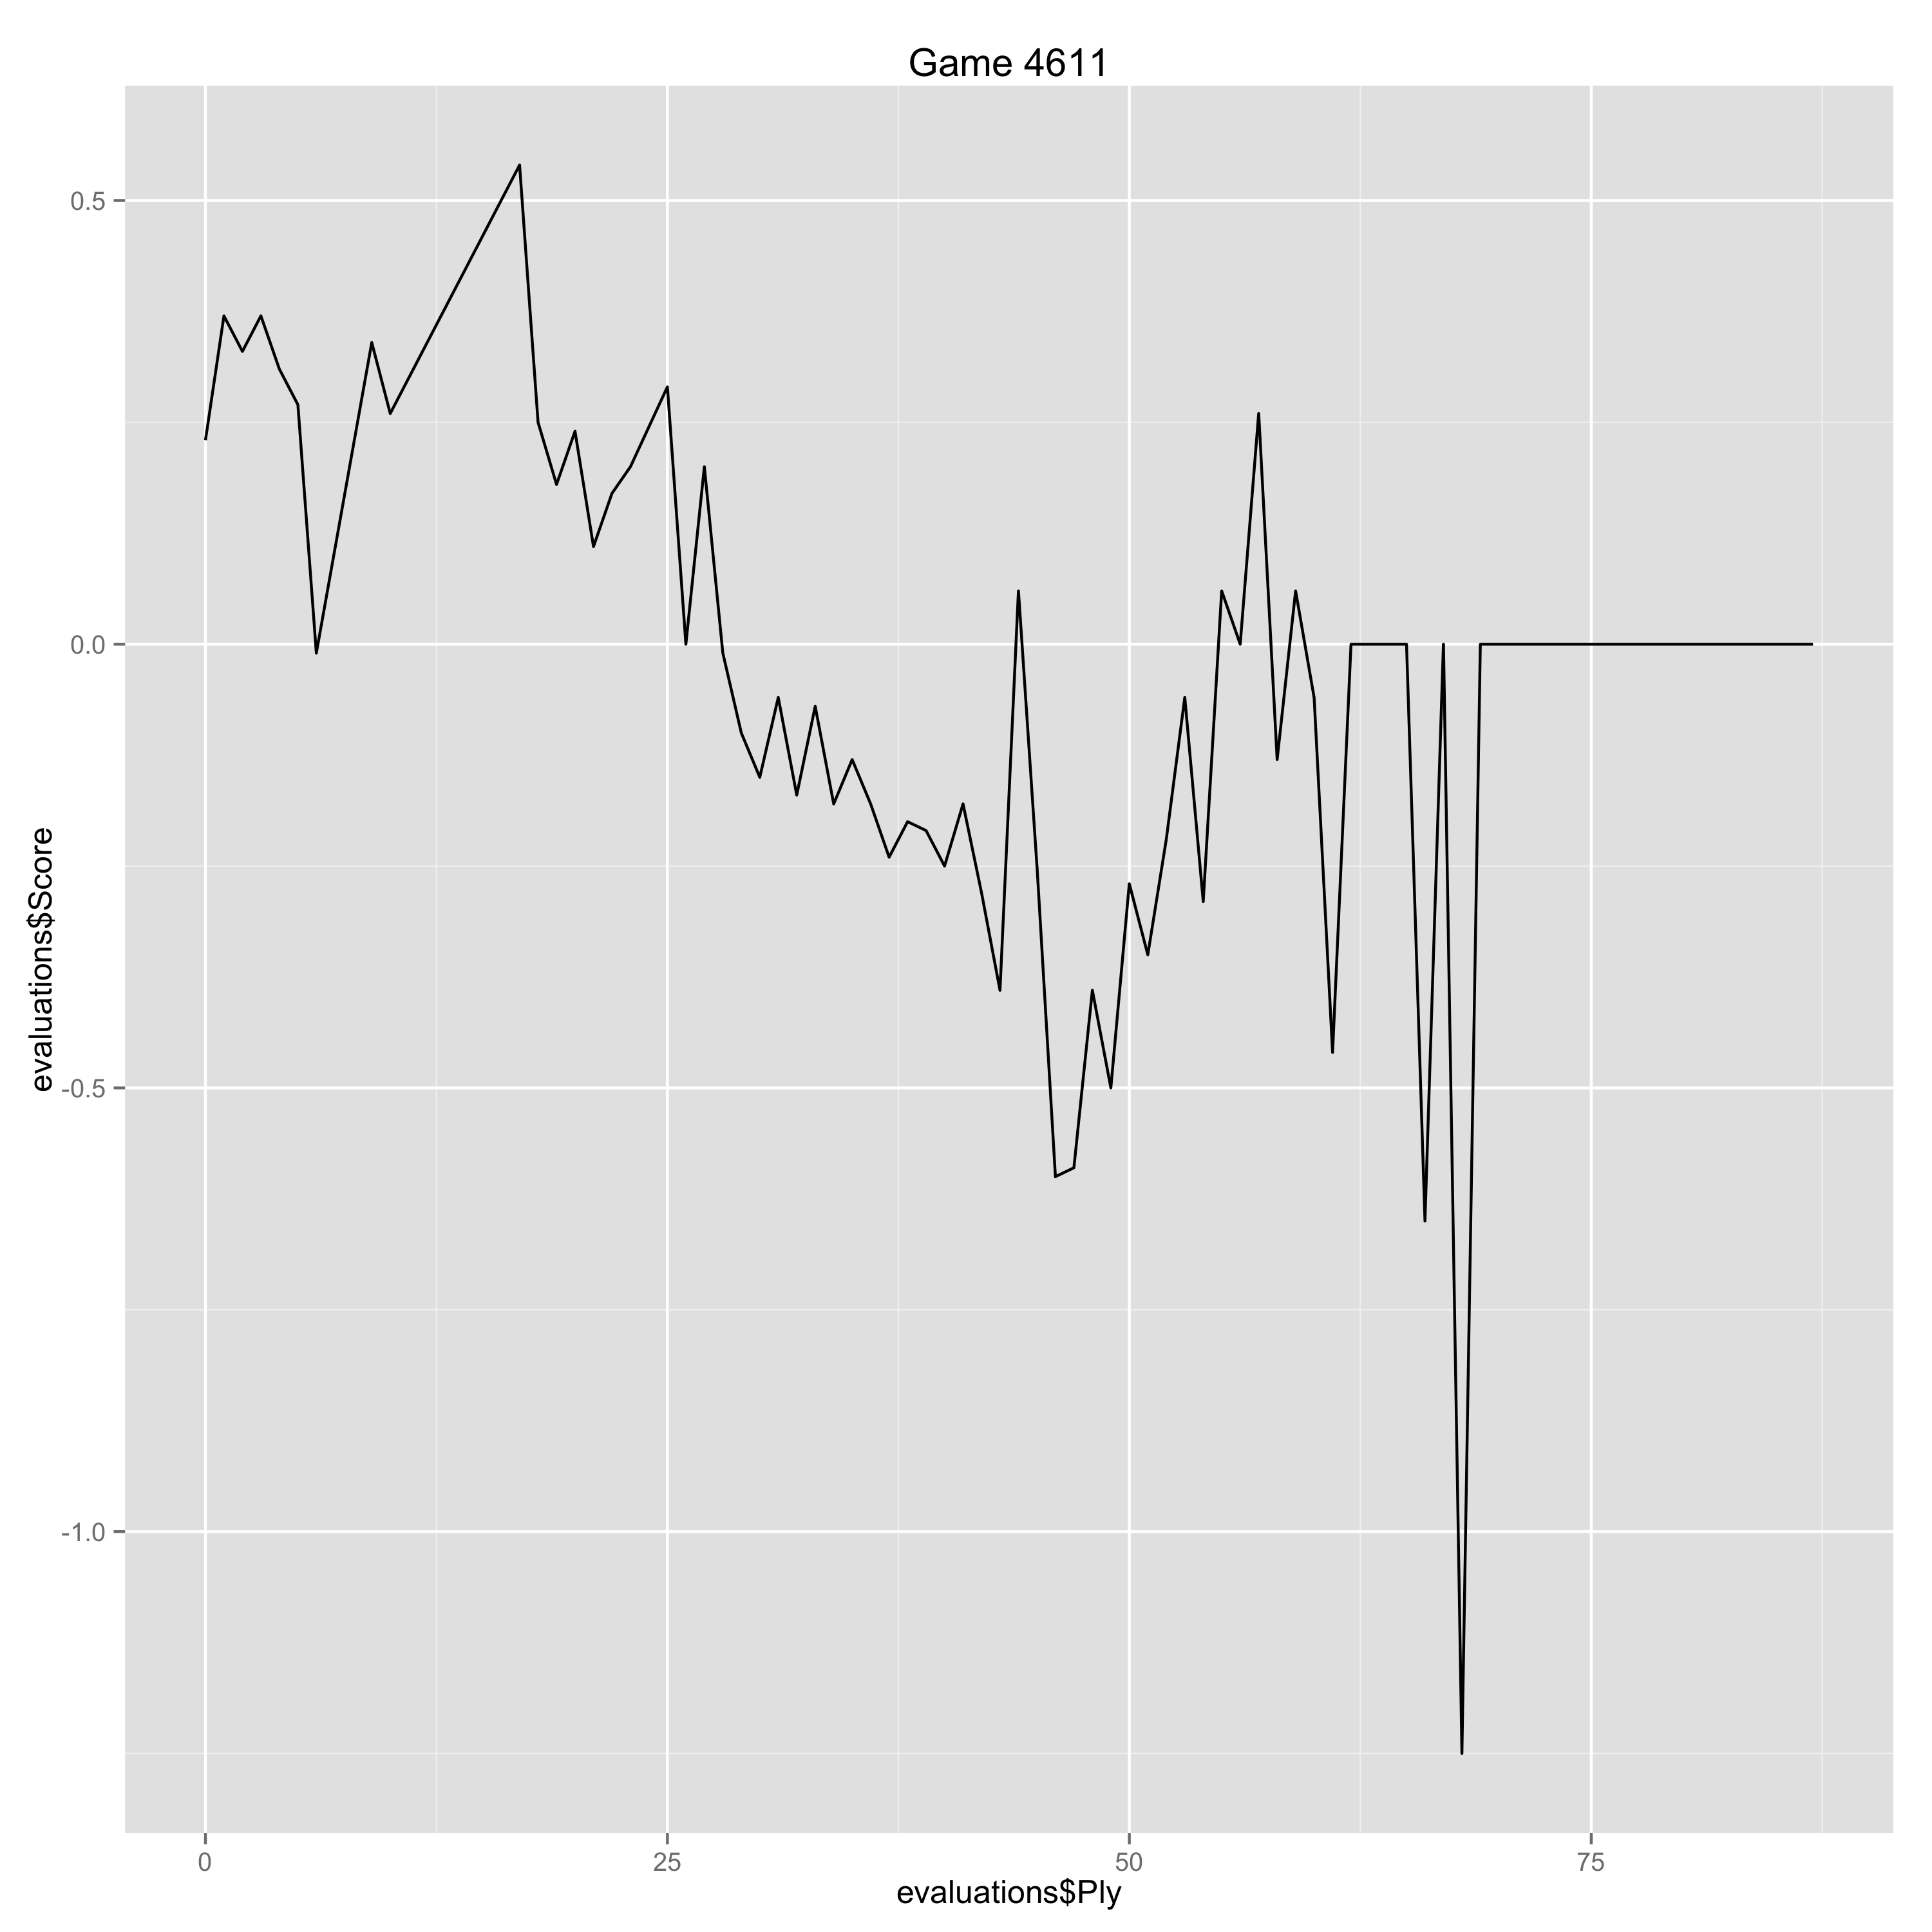

The file beside this chart, header and first rows:
Ply, Move, White, Black, Score, Eval, Comment
0, [1], e4, , 0.23, 0.23, 
1, [1], , c5, 0.37, -0.14, 
2, [2], Nf3, , 0.33, -0.04, 
3, [2], , Nc6, 0.37, -0.04, 
4, [3], d4, , 0.31, -0.06, 
5, [3], , cxd4, 0.27, 0.04, 
6, [4], Nxd4, , -0.01, -0.28, 
9, [5], , e6, 0.34, -0.35, 
10, [6], Be3, , 0.26, -0.08, 
17, [9], , a6, 0.54, -0.28, 
18, [10], O-O, , 0.25, -0.29, 
19, [10], , Be7, 0.18, 0.07, 
20, [11], Rac1, , 0.24, 0.06, 
21, [11], , O-O, 0.11, 0.13, 
22, [12], h3, , 0.17, 0.06, 
23, [12], , b6, 0.2, -0.03, 
25, [13], , Bb7, 0.29, -0.09, 
26, [14], b3, , 0.0, -0.29, 
27, [14], , Rae8, 0.2, -0.2, 
28, [15], a4, , -0.01, -0.21, 
29, [15], , Qc8, -0.1, 0.09, 
30, [16], Rfe1, , -0.15, -0.05, 
31, [16], , Nd7, -0.06, -0.09, 
32, [17], Bf2, , -0.17, -0.11, 
33, [17], , Nc5, -0.07, -0.1, 
34, [18], Qb1, , -0.18, -0.11, 
35, [18], , Qa8, -0.13, -0.05, 
36, [19], b4, , -0.18, -0.05, 
37, [19], , Nd7, -0.24, 0.06, 
38, [20], Nb3, , -0.2, 0.04, 
39, [20], , Rc8, -0.21, 0.01, 
40, [21], Qd3, , -0.25, -0.04, 
41, [21], , Rc7, -0.18, -0.07, 
42, [22], a5, , -0.28, -0.1, 
43, [22], , Rfc8, -0.39, 0.11, 
44, [23], axb6, , 0.06, 0.45, 
45, [23], , Rxc4, -0.25, 0.31, 
46, [24], Na5, , -0.6, -0.35, 
47, [24], , Rxb4, -0.59, -0.01, 
48, [25], Rb1, , -0.39, 0.2, 
49, [25], , Nc5, -0.5, 0.11, 
50, [26], Qe2, , -0.27, 0.23, 
51, [26], , Rxb1, -0.35, 0.08, 
52, [27], Rxb1, , -0.22, 0.13, 
53, [27], , Bf6, -0.06, -0.16, 
54, [28], e5, , -0.29, -0.23, 
55, [28], , dxe5, 0.06, -0.35, 
56, [29], Bxc5, , 0.0, -0.06, 
57, [29], , Rxc5, 0.26, -0.26, 
58, [30], Nxb7, , -0.13, -0.39, 
59, [30], , Qxb7, 0.06, -0.19, 
60, [31], Ne4, , -0.06, -0.12, 
61, [31], , Rc6, -0.46, 0.4, 
62, [32], Nxf6+, , 0.0, 0.46, 
63, [32], , gxf6, 0.0, 0.0, 
64, [33], Qd1, , 0.0, 0.0, 
65, [33], , e4, 0.0, 0.0, 
66, [34], Rb3, , -0.65, -0.65, 
67, [34], , e3, 0.0, -0.65, 
68, [35], Kh2, , -1.25, -1.25, Erreur
... 19 more rows
